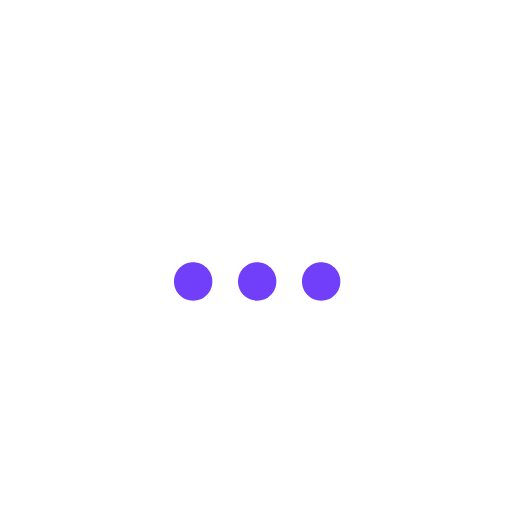
t = 0.00 s
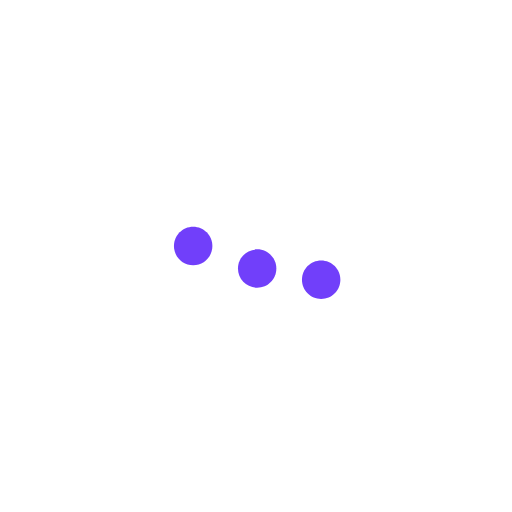
t = 0.19 s
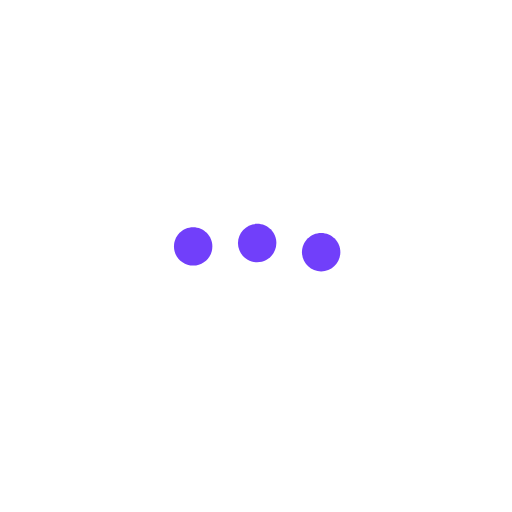
t = 0.33 s
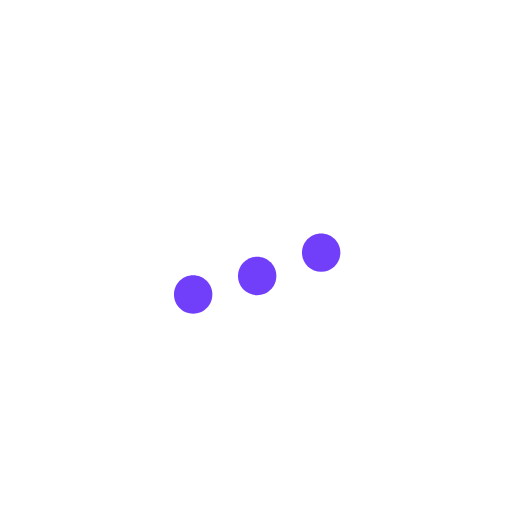
t = 0.50 s
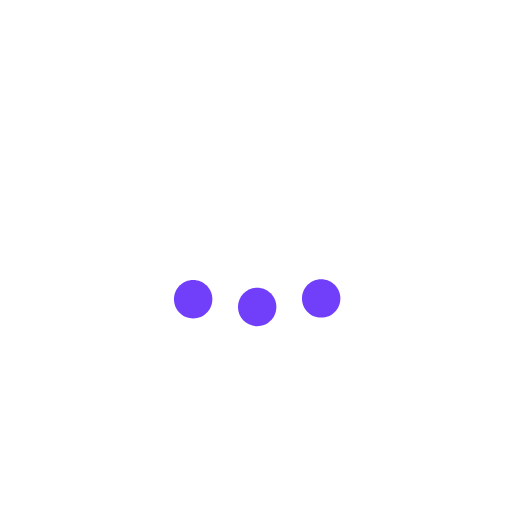
t = 0.65 s
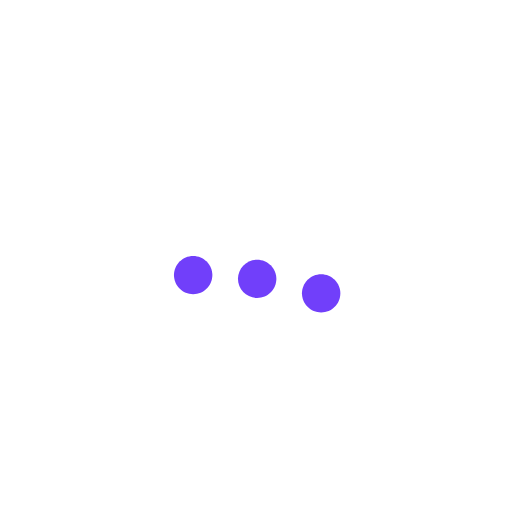
t = 0.83 s

The animated SVG that drew these frames (rendered in a browser with its animation timeline set to each time). Animation: 3 SMIL elements (animateTransform=3); one cycle of 1.00 s, repeats indefinitely.

<svg fill="none" height="100%" width="100%" viewBox="0 0 800 800" xmlns:xlink="http://www.w3.org/1999/xlink" xmlns="http://www.w3.org/2000/svg"><g id="i0"><g transform="translate(301.814,439.774)"><animateTransform repeatCount="indefinite" type="translate" attributeName="transform" dur="1s" begin="0s" calcMode="spline" values="301.814 439.774; 301.814 379.774; 301.814 479.774; 301.814 429.774; 301.814 445.774; 301.814 439.774" keyTimes="0; 0.25; 0.583333; 0.816667; 1; 1" keySplines="0.583 0 0.4 1; 0.7 0 0.599 1; 0.333 0 0.58 1; 0.333 0 0.58 1; 0.333 0 0.5 1" fill="freeze" /><g transform="scale(1,1) translate(0,0)"><g id="i1"><path fill="#713ffa" d="M30,0C30,16.569,16.569,30,0,30C-16.569,30,-30,16.569,-30,0C-30,-16.569,-16.569,-30,0,-30C16.569,-30,30,-16.569,30,0Z" /></g></g></g></g><g id="i2"><g transform="translate(401.814,439.774)"><animateTransform repeatCount="indefinite" type="translate" attributeName="transform" dur="1s" begin="0s" calcMode="spline" values="401.814 439.774; 401.814 439.774; 401.814 379.774; 401.814 479.774; 401.814 429.774; 401.814 445.774; 401.814 439.774" keyTimes="0; 0.066667; 0.333333; 0.65; 0.883334; 1; 1" keySplines="0 0 1 1; 0.583 0 0.513 1; 0.474 0 0.575 1; 0.333 0 0.58 1; 0.333 0 0.58 1; 0.333 0 0.5 1" fill="freeze" /><g transform="scale(1,1) translate(0,0)"><g id="i1"><path fill="#713ffa" d="M30,0C30,16.569,16.569,30,0,30C-16.569,30,-30,16.569,-30,0C-30,-16.569,-16.569,-30,0,-30C16.569,-30,30,-16.569,30,0Z" /></g></g></g></g><g id="i3"><g transform="translate(501.814,439.774)"><animateTransform repeatCount="indefinite" type="translate" attributeName="transform" dur="1s" begin="0s" calcMode="spline" values="501.814 439.774; 501.814 439.774; 501.814 379.774; 501.814 479.774; 501.814 429.774; 501.814 445.774; 501.814 439.774" keyTimes="0; 0.133333; 0.416667; 0.733333; 0.95; 1; 1" keySplines="0 0 1 1; 0.583 0 0.6 1; 0.4 0 0.599 1; 0.333 0 0.58 1; 0.333 0 0.58 1; 0.333 0 0.5 1" fill="freeze" /><g transform="scale(1,1) translate(0,0)"><g id="i1"><path fill="#713ffa" d="M30,0C30,16.569,16.569,30,0,30C-16.569,30,-30,16.569,-30,0C-30,-16.569,-16.569,-30,0,-30C16.569,-30,30,-16.569,30,0Z" /></g></g></g></g></svg>
